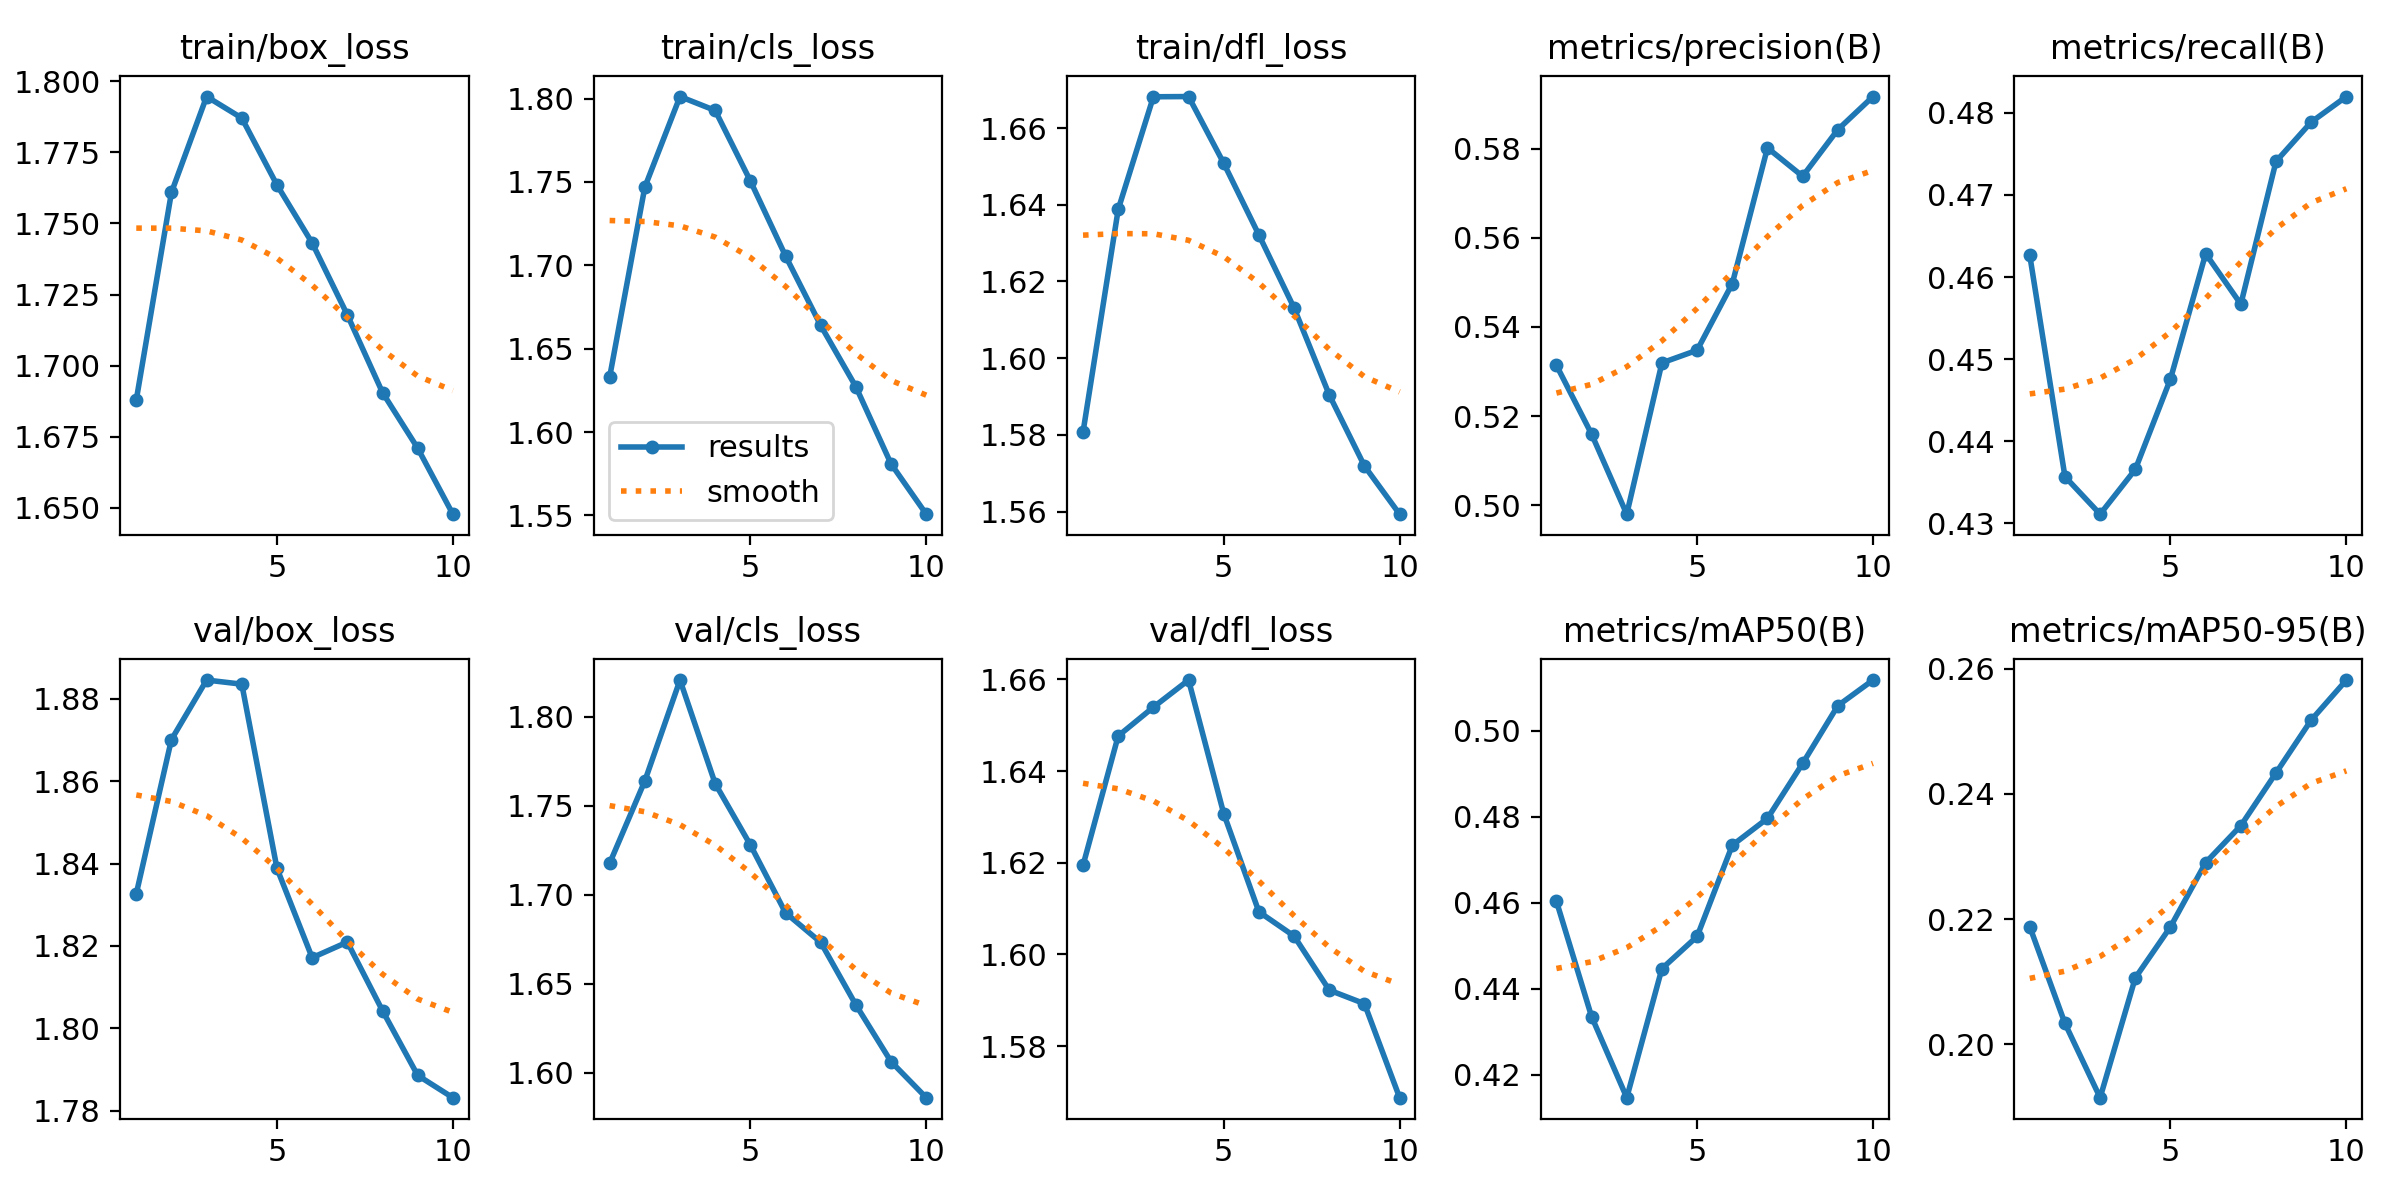

The table this chart was drawn from, first rows:
epoch, time, train/box_loss, train/cls_loss, train/dfl_loss, metrics/precision(B), metrics/recall(B), metrics/mAP50(B), metrics/mAP50-95(B), val/box_loss, val/cls_loss, val/dfl_loss, lr/pg0, lr/pg1, lr/pg2
1, 365, 1.688, 1.633, 1.581, 0.5314, 0.4626, 0.4604, 0.2188, 1.833, 1.718, 1.619, 0.0004163, 0.0004163, 0.0004163
2, 782.4, 1.761, 1.747, 1.639, 0.516, 0.4357, 0.4335, 0.2034, 1.87, 1.764, 1.648, 0.0007505, 0.0007505, 0.0007505
3, 1158, 1.795, 1.801, 1.668, 0.498, 0.4311, 0.4147, 0.1915, 1.885, 1.821, 1.654, 0.001002, 0.001002, 0.001002
4, 1501, 1.787, 1.793, 1.668, 0.5319, 0.4366, 0.4447, 0.2106, 1.884, 1.762, 1.66, 0.0008787, 0.0008787, 0.0008787
5, 1862, 1.764, 1.751, 1.651, 0.5348, 0.4476, 0.4522, 0.2188, 1.839, 1.728, 1.631, 0.000755, 0.000755, 0.000755
6, 2219, 1.743, 1.706, 1.632, 0.5497, 0.4628, 0.4734, 0.229, 1.817, 1.69, 1.609, 0.0006312, 0.0006312, 0.0006312
7, 2578, 1.718, 1.664, 1.613, 0.5802, 0.4567, 0.4796, 0.2349, 1.821, 1.673, 1.604, 0.0005075, 0.0005075, 0.0005075
8, 2932, 1.691, 1.627, 1.59, 0.5738, 0.4741, 0.4924, 0.2434, 1.804, 1.638, 1.592, 0.0003837, 0.0003837, 0.0003837
9, 3284, 1.671, 1.581, 1.572, 0.5842, 0.4789, 0.5058, 0.2518, 1.789, 1.606, 1.589, 0.00026, 0.00026, 0.00026
10, 3593, 1.648, 1.551, 1.559, 0.5917, 0.482, 0.5118, 0.2582, 1.783, 1.586, 1.569, 0.0001363, 0.0001363, 0.0001363
